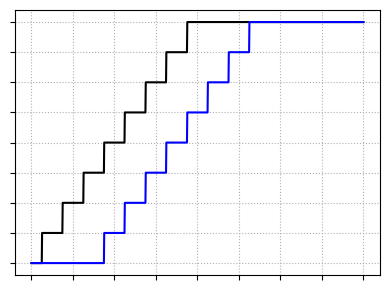

Source code (Python):

import numpy as np
import matplotlib.pyplot as plt

###############################

def adc(x, N):
    ret = 0
    for a in range(N):
        ret += (x > (a - 0.5)) * (x < (a + 0.5)) * a
    
    ret += (x > (N - 0.5)) * N
    return ret

###############################

def adc_scaled(x, N):
    x = x / 2
    
    ret = 0
    for a in range(N):
        ret += (x > (a - 0.5)) * (x < (a + 0.5)) * a
    
    ret += (x > (N - 0.5)) * N
    return ret

###############################

def adc_shift(x, N):
    x = x - 3

    ret = 0
    for a in range(N):
        ret += (x > (a - 0.5)) * (x < (a + 0.5)) * a
    
    ret += (x > (N - 0.5)) * N
    return ret

###############################

x = np.linspace(0, 16, 1000)    

y1 = adc(x, 8)
y2 = adc_scaled(x, 8)
y3 = adc_shift(x, 8)

###############################

plt.cla()
plt.plot(x, y1, color='black')
plt.plot(x, y2, color='blue')

ax = plt.gca()
fig = plt.gcf()
plt.xticks([0, 2, 4, 6, 8, 10, 12, 14, 16])
ax.axes.xaxis.set_ticklabels([])
ax.axes.yaxis.set_ticklabels([])
plt.grid(True, linestyle='dotted')
fig.set_size_inches(4., 3.)
plt.tight_layout()
fig.savefig('adc_scale', dpi=300)
# plt.show()

###############################

plt.cla()
plt.plot(x, y1, color='black')
plt.plot(x, y3, color='blue')

ax = plt.gca()
fig = plt.gcf()
plt.xticks([0, 2, 4, 6, 8, 10, 12, 14, 16])
ax.axes.xaxis.set_ticklabels([])
ax.axes.yaxis.set_ticklabels([])
plt.grid(True, linestyle='dotted')
fig.set_size_inches(4., 3.)
plt.tight_layout()
fig.savefig('adc_shift', dpi=300)
# plt.show()







